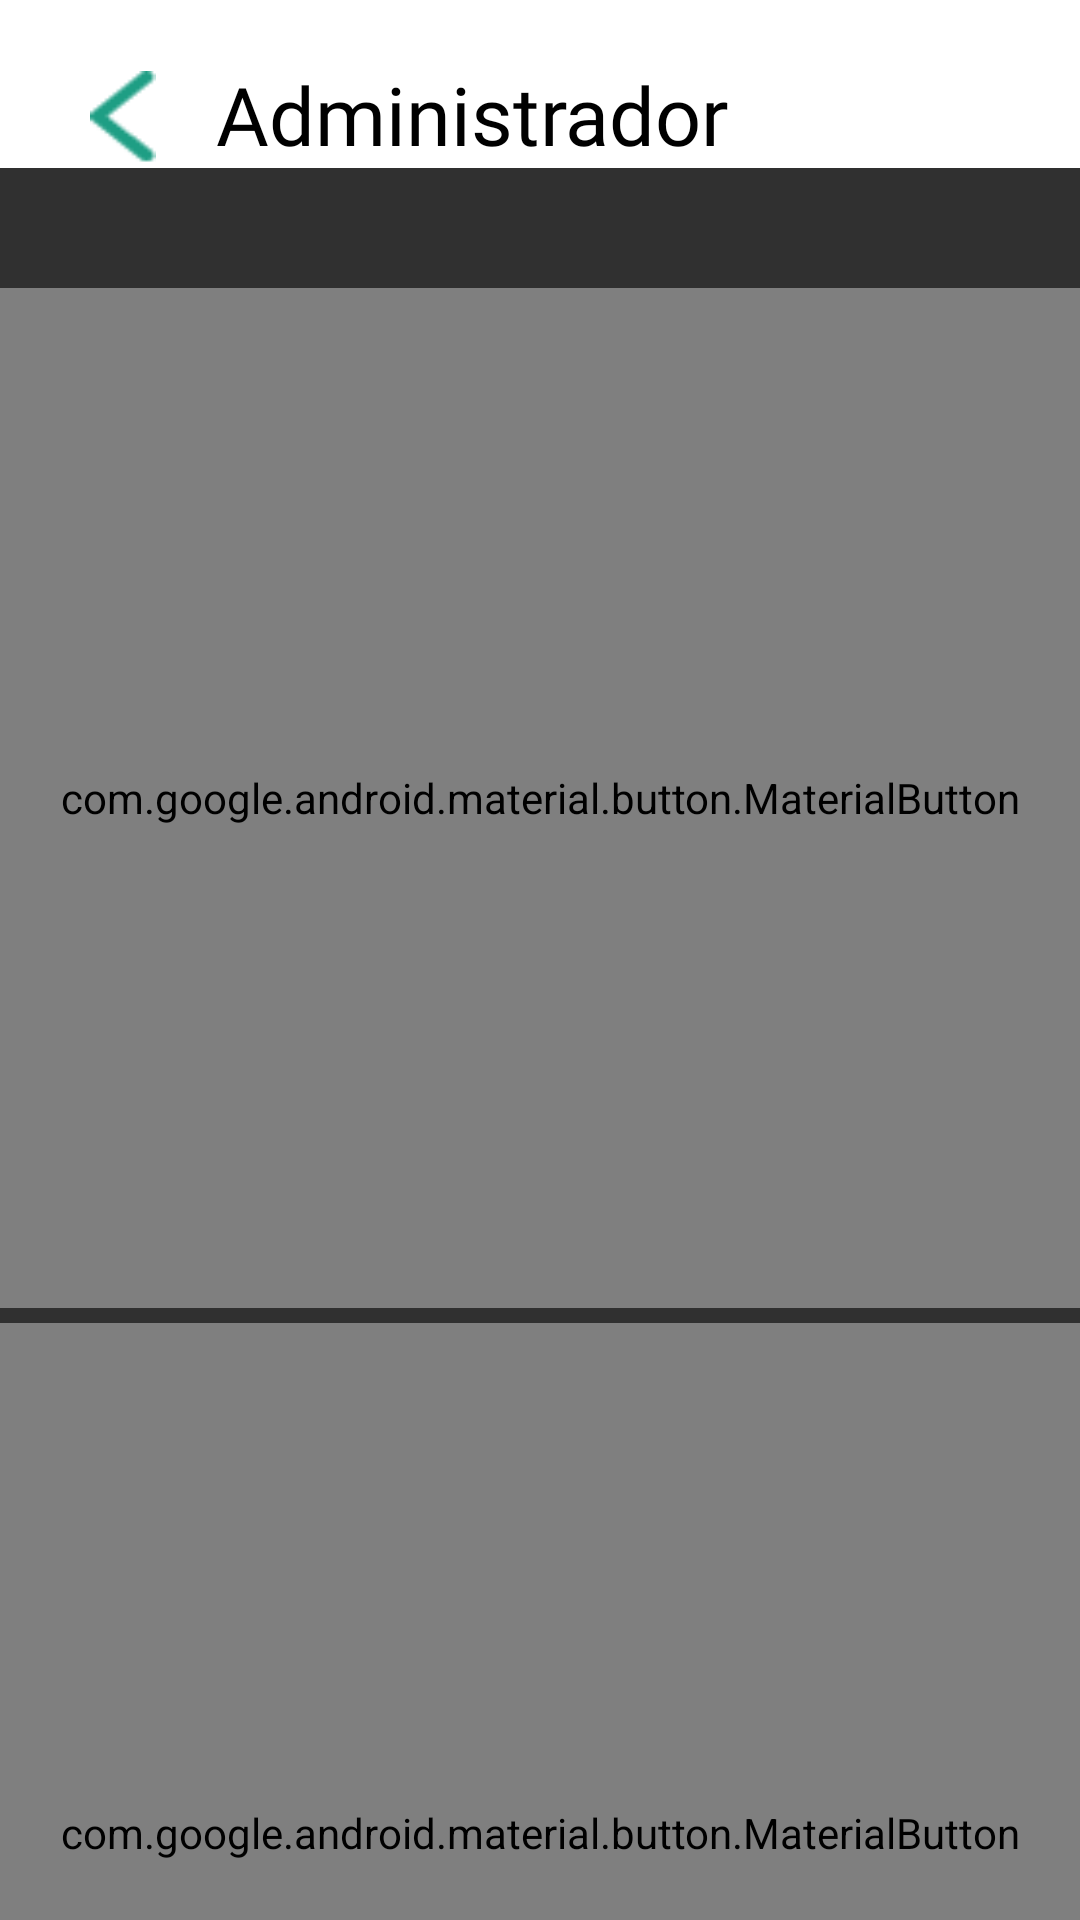

Layout XML and referenced resources for this Android screen:
<!-- AndroidManifest.xml: application theme AppTheme -->
<!-- res/layout/fragment_admin.xml -->
<?xml version="1.0" encoding="utf-8"?>
<androidx.constraintlayout.widget.ConstraintLayout
    xmlns:android="http://schemas.android.com/apk/res/android" android:layout_width="match_parent"
    xmlns:app="http://schemas.android.com/apk/res-auto"
    xmlns:tools="http://schemas.android.com/tools"
    android:layout_height="match_parent">
    <LinearLayout
        android:id="@+id/linearLayout"
        android:layout_width="match_parent"
        android:layout_height="wrap_content"
        android:background="#FFF"
        app:layout_constraintEnd_toEndOf="parent"
        app:layout_constraintStart_toStartOf="parent"
        app:layout_constraintTop_toTopOf="parent"
        >

        <Button
            android:id="@+id/buttonBack"
            android:layout_width="22dp"
            android:layout_height="31dp"
            android:layout_marginStart="30dp"
            android:layout_marginLeft="30dp"
            android:layout_marginTop="16dp"
            android:background="@drawable/back_arrow_green"
            ></Button>

        <TextView
            android:layout_width="wrap_content"
            android:layout_height="wrap_content"
            android:layout_marginStart="20dp"
            android:layout_marginLeft="20dp"
            android:layout_marginTop="20dp"
            android:fontFamily="@font/montserrat_medium"
            android:gravity="start"
            android:text="Administrador"
            android:textAlignment="textStart"
            android:textColor="#000"
            android:textSize="27sp" />
    </LinearLayout>

    <com.google.android.material.button.MaterialButton
        android:id="@+id/btnManageInterviews"
        android:layout_width="match_parent"
        android:layout_height="340dp"
        android:layout_marginTop="40dp"
        android:background="@drawable/btn_interviews"
        app:layout_constraintTop_toBottomOf="@id/linearLayout"></com.google.android.material.button.MaterialButton>

    <com.google.android.material.button.MaterialButton
        android:id="@+id/btnManageMarkers"
        android:layout_width="match_parent"
        android:layout_height="340dp"
        android:layout_marginTop="5dp"
        android:background="@drawable/btn_markers"
        app:layout_constraintTop_toBottomOf="@id/btnManageInterviews"></com.google.android.material.button.MaterialButton>
</androidx.constraintlayout.widget.ConstraintLayout>
<!-- resources referenced by this layout -->
<resources>
  <!-- drawable back_arrow_green: png bitmap (drawable, 341 bytes) -->
  <!-- drawable btn_interviews: png bitmap (drawable, 104692 bytes) -->
  <!-- drawable btn_markers: png bitmap (drawable, 133920 bytes) -->
  <style name="AppTheme" parent="Theme.AppCompat.NoActionBar">
          
          
  
      </style>
</resources>
